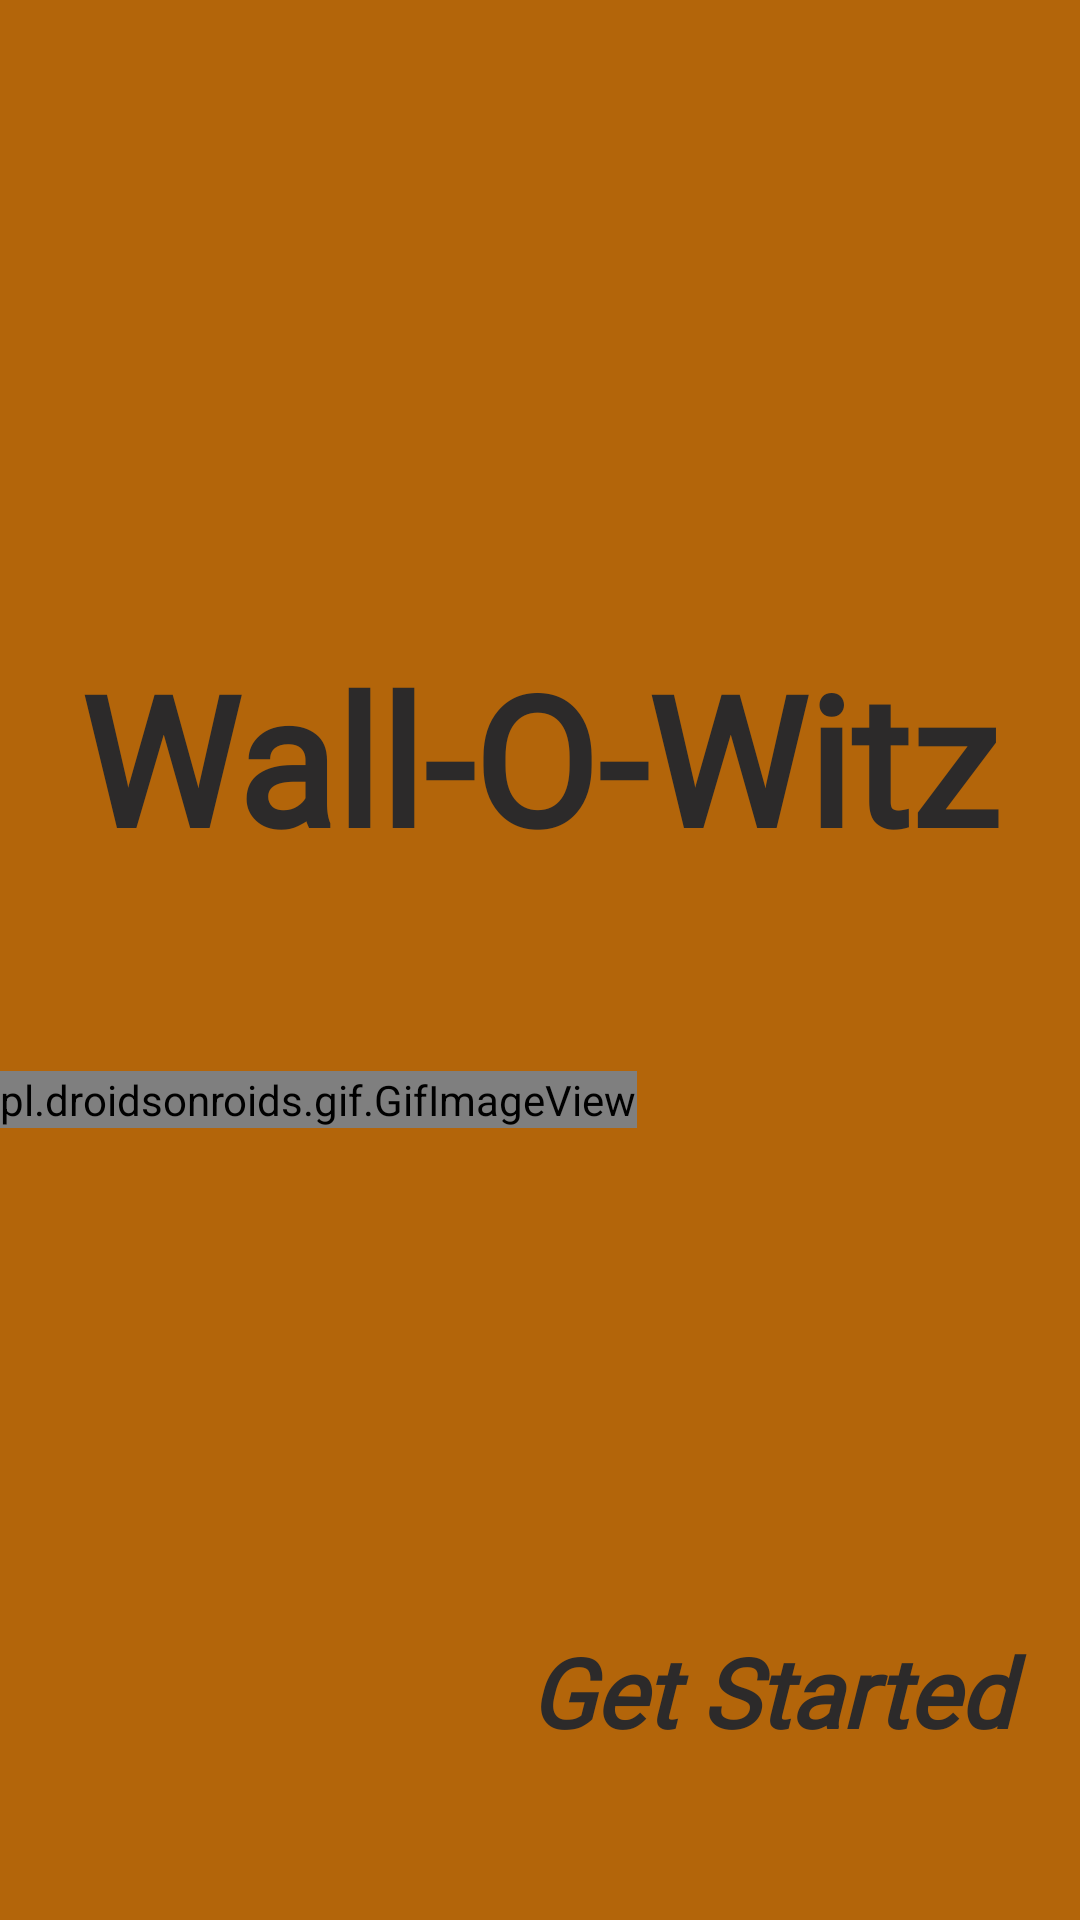

This screen was rendered from an Android layout file. Write that file and the resources it references.
<!-- AndroidManifest.xml: application theme Theme.WallPaper -->
<!-- res/layout/activity_login.xml -->
<?xml version="1.0" encoding="utf-8"?>
<androidx.constraintlayout.widget.ConstraintLayout xmlns:android="http://schemas.android.com/apk/res/android"
    xmlns:app="http://schemas.android.com/apk/res-auto"
    xmlns:tools="http://schemas.android.com/tools"
    android:layout_width="match_parent"
    android:layout_height="match_parent"
    android:background="#B3650A"
    tools:context=".loginActivity">

    <androidx.constraintlayout.widget.ConstraintLayout
        android:id="@+id/getStartedComplete"
        android:layout_width="wrap_content"
        android:layout_height="wrap_content"
        app:layout_constraintBottom_toBottomOf="parent"
        app:layout_constraintEnd_toEndOf="parent"
        app:layout_constraintHorizontal_bias="0.93"
        app:layout_constraintStart_toStartOf="parent"
        app:layout_constraintTop_toTopOf="parent"
        app:layout_constraintVertical_bias="0.90999997">

        <LinearLayout
            android:layout_width="match_parent"
            android:layout_height="match_parent"
            android:gravity="center"
            android:orientation="horizontal">

            <TextView
                android:id="@+id/getStartedText"
                android:layout_width="wrap_content"
                android:layout_height="wrap_content"
                android:padding="1dp"
                android:text="Get Started "
                android:textColor="@color/textColor"
                android:textSize="32dp"
                android:textStyle="bold|italic"
                app:fontFamily="@font/abel" />

            <ImageView
                android:id="@+id/getStartedImage"
                android:layout_width="wrap_content"
                android:layout_height="wrap_content"
                android:layout_weight="1"
                app:srcCompat="@drawable/ic_baseline_chevron_right_24" />

        </LinearLayout>


    </androidx.constraintlayout.widget.ConstraintLayout>

    
    
    
    
    
    
    

    <pl.droidsonroids.gif.GifImageView
        android:id="@+id/gifImageView"
        android:layout_width="wrap_content"
        android:layout_height="wrap_content"
        android:background="@drawable/sign_in_loop"
        app:layout_constraintBottom_toBottomOf="parent"
        app:layout_constraintEnd_toEndOf="parent"
        app:layout_constraintHorizontal_bias="0.0"
        app:layout_constraintStart_toStartOf="parent"
        app:layout_constraintTop_toTopOf="parent"
        app:layout_constraintVertical_bias="0.575" />












    <TextView
        android:id="@+id/titleName"
        android:layout_width="wrap_content"
        android:layout_height="wrap_content"
        android:fontFamily="@font/abel"
        android:text="Wall-O-Witz"
        android:textColor="@color/textColor"
        android:textSize="60sp"
        android:textStyle="bold"
        app:layout_constraintBottom_toTopOf="@+id/gifImageView"
        app:layout_constraintEnd_toEndOf="parent"
        app:layout_constraintStart_toStartOf="parent"
        app:layout_constraintTop_toTopOf="parent"
        app:layout_constraintVertical_bias="0.767" />

</androidx.constraintlayout.widget.ConstraintLayout>
<!-- resources referenced by this layout -->
<resources>
  <color name="textColor">#2C2A2A</color>
  <!-- drawable sign_in_loop: gif bitmap (drawable, 924613 bytes) -->
  <style name="Theme.WallPaper" parent="Theme.MaterialComponents.DayNight.NoActionBar">
          
          <item name="colorPrimary">@color/purple_500</item>
          <item name="colorPrimaryVariant">@color/primaryCustom</item>
          <item name="colorOnPrimary">@color/white</item>
          
          <item name="colorSecondary">@color/teal_200</item>
          <item name="colorSecondaryVariant">@color/teal_700</item>
          <item name="colorOnSecondary">@color/black</item>
          
          <item name="android:statusBarColor" tools:targetApi="l">?attr/colorPrimaryVariant</item>
          
      </style>
  <color name="purple_500">#FF6200EE</color>
  <color name="primaryCustom">#834803</color>
  <color name="white">#FFFFFFFF</color>
  <color name="teal_200">#FF03DAC5</color>
  <color name="teal_700">#FF018786</color>
  <color name="black">#FF000000</color>
</resources>
